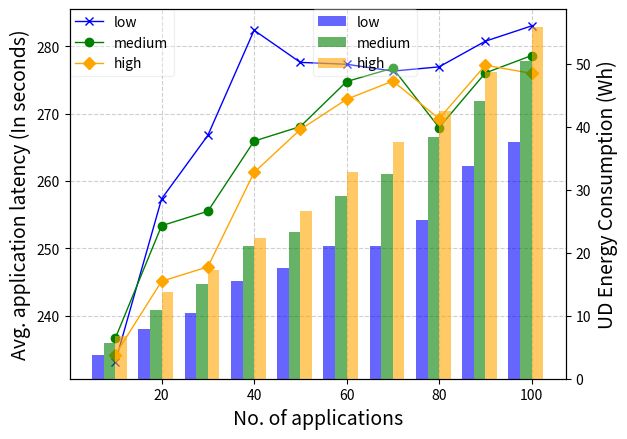

Write the Python code that produced this figure.
import matplotlib.pyplot as plt
import numpy as np

# Data
x_axis = [10,20,30,40,50,60,70,80,90,100]

low_latency = [233.141, 257.36, 266.785, 282.40, 277.627, 277.3488,276.334, 276.962, 280.775, 283.044] #271.17768
medium_latency =  [236.669, 253.37, 255.52, 265.94, 268.1, 274.78, 276.77, 267.95, 276.06, 278.64] #265.3799
high_latency = [234.225, 245.1214, 247.259, 261.286, 267.663, 272.146, 274.859, 269.265, 277.21, 275.993] #262.50274

low_energy = [3.8278, 7.9573, 10.4962, 15.44, 17.5864, 21.0574, 21.0855, 25.2139, 33.7834, 37.631] #19.40789
medium_energy = [5.69, 10.98, 15.02, 21.05, 23.23, 28.99, 32.55, 38.39, 44.09, 50.50]  #27.049
high_energy = [6.784, 13.71, 17.2276, 22.3378, 26.6793, 32.7691, 37.5592, 42.478, 48.763, 55.885] #30.4193:

# Create figure and axis
#fig, ax1 = plt.subplots(figsize=(9, 5))
fig, ax1 = plt.subplots()

# Colors & Markers
colors = ['b', 'orange', 'green']
markers = ['x', 'o', 'D']
labels = ['low', 'medium', 'high']

# Plot Latency as Line Graph
ax1.plot(x_axis, low_latency, marker='x', linestyle='-', label='low', linewidth=1, color='b')
ax1.plot(x_axis, medium_latency, marker='o', linestyle='-', label='medium', linewidth=1, color='green')
ax1.plot(x_axis, high_latency, marker='D', linestyle='-', label='high', linewidth=1, color='orange')

# Labels & Title
ax1.set_xlabel("No. of applications", fontsize=14)
ax1.set_ylabel("Avg. application latency (In seconds)", fontsize=14)
ax1.tick_params(axis="y", labelcolor="black")

# Create Secondary Y-Axis for Energy (Bar Graph)
ax2 = ax1.twinx()

# Width for bar offset
bar_width = 2.5  # Adjust for spacing
x_ticks = np.array(x_axis)  # Convert to NumPy array for manipulation

# Plot Energy as Bar Chart
ax2.bar(x_ticks - bar_width * 1.5, low_energy, width=bar_width, color='b', alpha=0.6, label='low')
ax2.bar(x_ticks - bar_width * 0.5, medium_energy, width=bar_width, color='green', alpha=0.6, label='medium')
ax2.bar(x_ticks + bar_width * 0.5, high_energy, width=bar_width, color='orange', alpha=0.6, label='high')

ax2.set_ylabel("UD Energy Consumption (Wh)", fontsize=14)
ax2.tick_params(axis="y", labelcolor="black")

# Legends (Combining for both graphs)
ax1.legend(loc="upper left", fontsize=10, borderaxespad=0, framealpha=0.3)
ax2.legend(loc="upper right", fontsize=10, borderaxespad=0, framealpha=0.3, bbox_to_anchor=(0.7, 1))

# Grid & Show
ax1.grid(True, linestyle="--", alpha=0.6)
plt.savefig('low_medium_high_line_bar_latency_energy.png')
plt.show()
